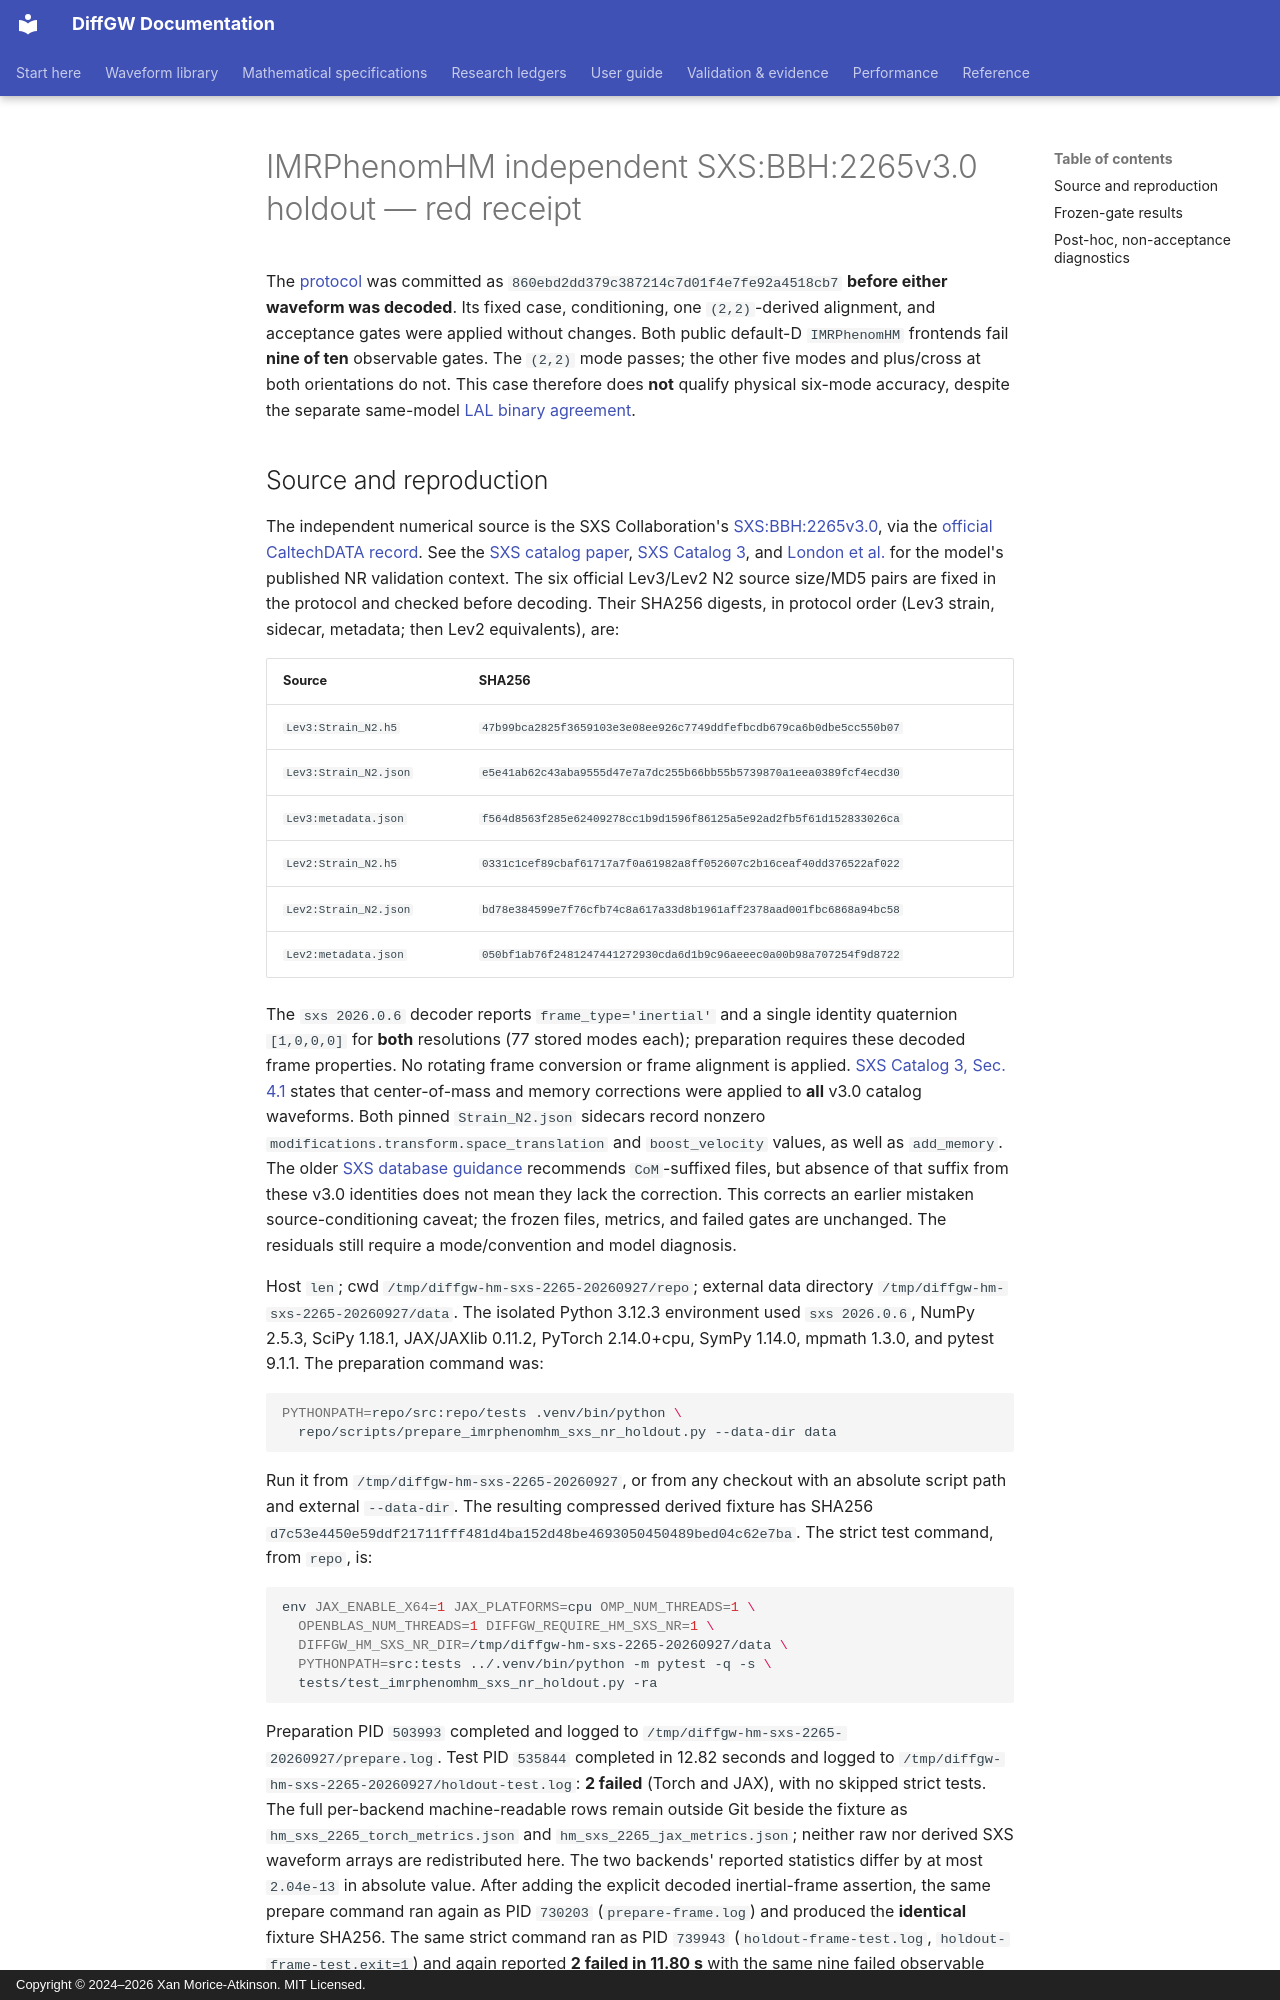

repository: xangma/diffgw · page: validation/imrphenomhm_sxs_2265_receipt_20260927/index.html · generator: mkdocs · copyright: Copyright © 2024–2026 Xan Morice-Atkinson. MIT Licensed.

# IMRPhenomHM independent SXS:BBH:2265v3.0 holdout — red receipt

The [protocol](imrphenomhm_sxs_2265_protocol_20260927.md) was committed as
`860ebd2dd379c387214c7d01f4e7fe92a4518cb7` **before either waveform
was decoded**. Its fixed case, conditioning, one `(2,2)`-derived alignment,
and acceptance gates were applied without changes. Both public default-D
`IMRPhenomHM` frontends fail **nine of ten** observable gates. The `(2,2)`
mode passes; the other five modes and plus/cross at both orientations do not.
This case therefore does **not** qualify physical six-mode accuracy, despite
the separate same-model [LAL binary agreement](imrphenomhm_lal_six_modes_20260927.md).
